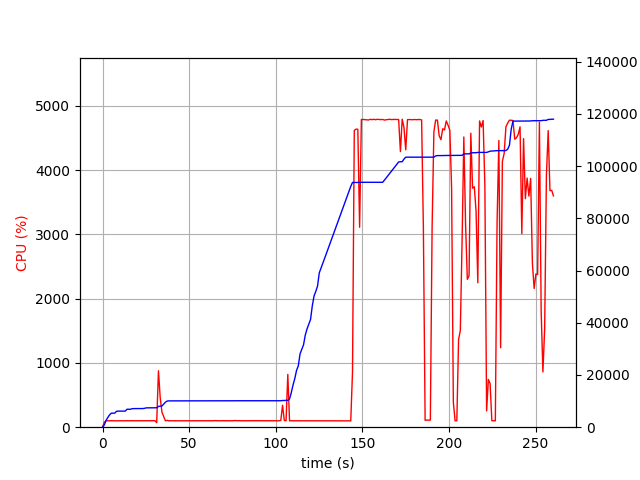

Data behind this chart, as committed beside it:
elapsed_time, nproc, cpu, mem_real, mem_virtual
3.8623809814453125e-05, 1, 0.0, 6.988, 3186
1.006, 1, 76.5, 853.3, 2584
2.014, 1, 99.2, 2603, 4944
3.021, 1, 100.3, 3693, 6680
4.028, 1, 99.3, 4699, 8578
5.035, 1, 101.3, 5367, 8578
6.042, 1, 100.3, 5373, 8578
7.05, 1, 99.2, 5389, 8578
8.056, 1, 99.3, 6079, 10738
9.064, 1, 100.2, 6157, 10738
10.07, 1, 101.2, 6157, 10738
11.08, 1, 100.3, 6157, 10738
12.09, 1, 99.2, 6159, 10738
13.09, 1, 100.2, 6159, 10738
14.1, 1, 101.2, 6865, 10738
15.11, 1, 99.1, 6865, 10738
16.12, 1, 101.0, 6867, 10738
17.13, 1, 100.1, 7099, 10738
18.14, 1, 100.9, 7133, 10738
19.15, 1, 100.0, 7135, 10750
20.16, 1, 100.0, 7135, 10750
21.17, 1, 101.0, 7135, 10750
22.18, 1, 99.0, 7135, 10750
23.19, 1, 100.0, 7135, 10750
24.2, 1, 100.0, 7227, 10750
25.21, 1, 101.0, 7401, 10750
26.22, 1, 99.1, 7401, 10750
27.23, 1, 101.1, 7401, 10750
28.24, 1, 100.1, 7401, 10750
29.25, 1, 100.1, 7401, 10750
30.26, 1, 101.0, 7401, 10750
31.27, 2, 70.3, 7444, 10801
32.28, 1, 877.9, 7951, 14597
33.29, 1, 461.3, 8089, 14778
34.3, 1, 232.9, 8101, 14792
35.31, 1, 164.3, 8871, 15590
36.32, 1, 99.0, 9589, 16286
37.33, 1, 106.9, 10029, 16990
38.34, 1, 99.9, 10079, 16990
39.35, 1, 100.0, 10079, 16990
40.36, 1, 101.1, 10079, 16990
41.37, 1, 100.0, 10081, 16990
42.38, 1, 100.1, 10081, 16990
43.39, 1, 100.1, 10083, 16990
44.4, 1, 100.0, 10083, 16990
45.4, 1, 100.0, 10083, 16990
46.41, 1, 100.1, 10083, 16990
47.42, 1, 101.1, 10083, 16990
48.43, 1, 100.1, 10093, 16990
49.44, 1, 100.0, 10093, 16990
50.45, 1, 100.1, 10093, 16990
51.46, 1, 100.1, 10093, 16990
52.47, 1, 100.0, 10093, 16990
53.48, 1, 100.1, 10093, 16990
54.49, 1, 100.2, 10093, 16990
55.5, 1, 100.0, 10093, 16990
56.51, 1, 100.2, 10093, 16990
57.51, 1, 101.2, 10093, 16990
58.52, 1, 100.2, 10093, 16990
59.53, 1, 100.1, 10093, 16990
... 198 more rows
